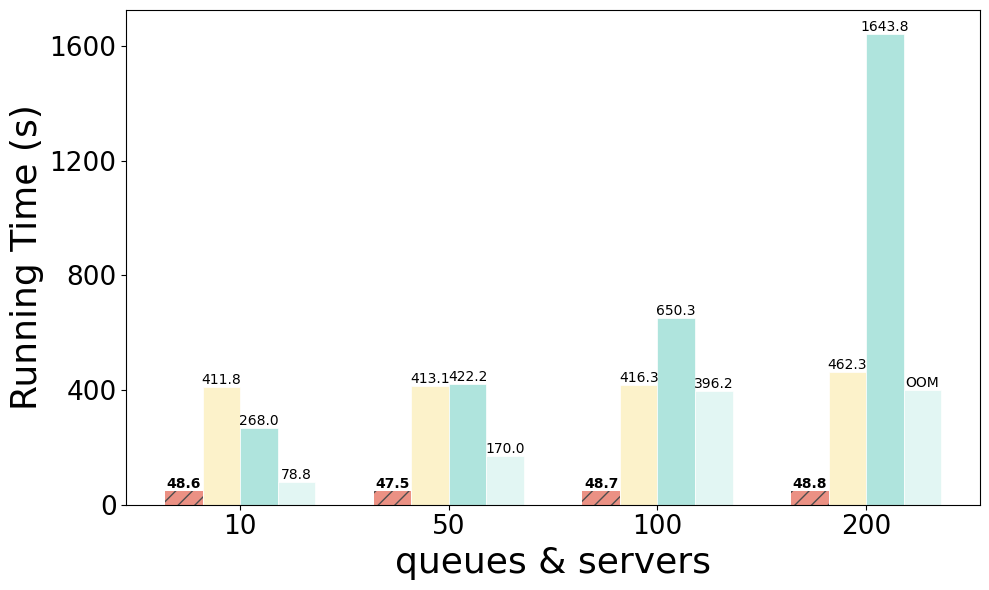

The script that saved this image:
import matplotlib.pyplot as plt
import numpy as np
from matplotlib.patches import Patch
from matplotlib.ticker import MaxNLocator

# ==== 字体设置 ====
plt.rcParams['text.usetex'] = False
plt.rcParams['font.family'] = 'sans-serif'
plt.rcParams['font.sans-serif'] = ['DejaVu Sans']
plt.rcParams['mathtext.fontset'] = 'dejavusans'
plt.rcParams['axes.labelsize'] = 26
plt.rcParams['legend.fontsize'] = 19
plt.rcParams['xtick.labelsize'] = 19
plt.rcParams['ytick.labelsize'] = 19

# 防止生成 type3 字体
plt.rcParams['pdf.fonttype'] = 42   # TrueType
plt.rcParams['ps.fonttype']  = 42

# 数据（负数表示 OOM，柱高取 abs(负数)）
data = np.array([
    [48.59, 47.53, 48.70, 48.78],
    [411.77, 413.05, 416.31, 462.27],
    [267.99, 422.23, 650.3, 1643.83],
    [78.76, 170.04, 396.22, -400]   # OOM -> 灰柱高度 200
])

x_labels = ['10', '50', '100', '200']
x = np.arange(len(x_labels))
width = 0.18
#95de54
#9ed969
#7fce37
#66b221
#74ca26
# colors = ['#e47d6b', '#e9d264', '#8ED1C6', '#6B8EC1']
# oom_color = '#6B8EC1'

colors = ['#eb9184', '#fcf2ca', '#afe4dd', '#e2f6f3']
oom_color = '#e2f6f3'
#e2f6f3
#e3f3f1
legend_labels = [
    'GPU + multi-batched',
    'GPU + multi-env',
    'CPU + multi-batched',
    'CPU + multi-env'
]

plt.figure(figsize=(10, 6))

bars = []

# 画柱子（支持：OOM 负值灰色 + i=0 斜线 + i=0 linewidth=0.0）
for i in range(data.shape[0]):
    bar_group = []

    for j, value in enumerate(data[i]):
        # OOM: 用负值标记
        is_oom = (value < 0)

        # 高度：OOM 取绝对值画出来（也可以改成 0，看你想表达什么）
        height = abs(value) if is_oom else value

        # 颜色：OOM 灰色，其它正常色
        color = oom_color if is_oom else colors[i]

        # 斜线：仅 i==0 且非 OOM
        hatch = '//' if (i == 0 and not is_oom) else None

        # 边框颜色：有斜线时用深灰线色，否则白色
        edge_color = '#4d4d4d' if hatch else 'white'

        # linewidth：i==0 为 0.0，其它为 0.5
        lw = 0.0 if i == 0 else 0.5

        b = plt.bar(
            x[j] + i * width,
            height,
            width,
            color=color,
            edgecolor=edge_color,
            linewidth=lw,
            hatch=hatch,
            label=legend_labels[i] if j == 0 else None  # 避免 legend 重复
        )

        bar_group.append(b[0])

    bars.append(bar_group)


# 标数值（跳过 OOM：原始值 < 0）
# ==== 标数值 / OOM ====
for i in range(data.shape[0]):
    for j, rect in enumerate(bars[i]):
        height = rect.get_height()

        if data[i, j] < 0:
            # OOM：在柱子顶端标注 OOM
            plt.text(
                rect.get_x() + rect.get_width() / 2,
                height,
                'OOM',
                ha='center',
                va='bottom',
                fontsize=10,
            )
        else:
            # GPU + multi-batched（i == 0）用黑体
            plt.text(
                rect.get_x() + rect.get_width() / 2,
                height,
                f'{height:.1f}',
                ha='center',
                va='bottom',
                fontsize=10,
                fontweight='bold' if i == 0 else 'normal'
            )


plt.xticks(x + width * 1.5, x_labels)
ax = plt.gca()
ax.yaxis.set_major_locator(MaxNLocator(nbins=5))
plt.xlabel('queues & servers')
plt.ylabel('Running Time (s)')

# legend（加入 OOM）
handles = []
# GPU + multi-batched（带深灰斜线）
handles.append(
    Patch(
        facecolor=colors[0],
        edgecolor='#4d4d4d',  # 斜线颜色
        hatch='//',
        linewidth=0,
        label=legend_labels[0]
    )
)
# 其余正常柱子（无斜线，白边）
for i in range(1, 4):
    handles.append(
        Patch(
            facecolor=colors[i],
            edgecolor='white',
            label=legend_labels[i]
        )
    )
# OOM
handles.append(
    Patch(
        facecolor=oom_color,
        edgecolor='white',
        label='out of memory'
    )
)
# plt.legend(handles=handles, loc='upper left')


plt.tight_layout()
plt.savefig('aba.png')
plt.savefig('aba.pdf')
plt.show()
